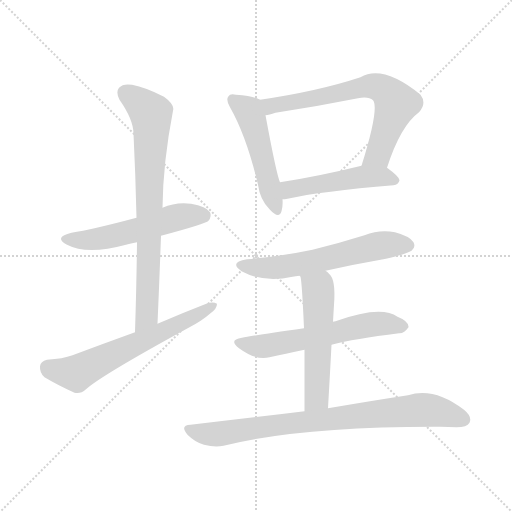
t = 0.00 s
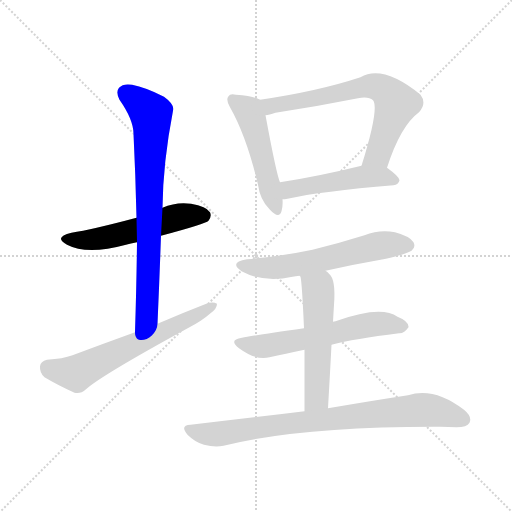
t = 1.49 s
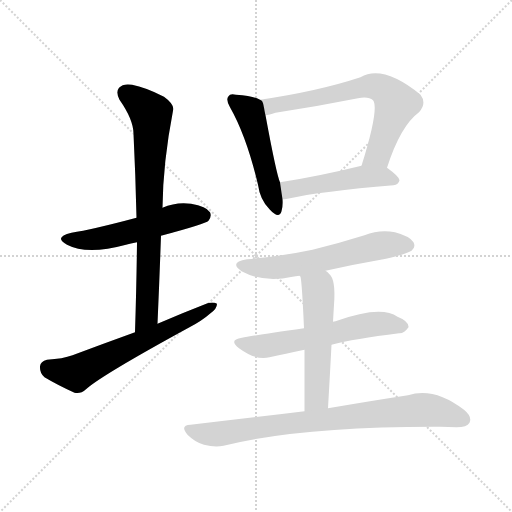
t = 2.99 s
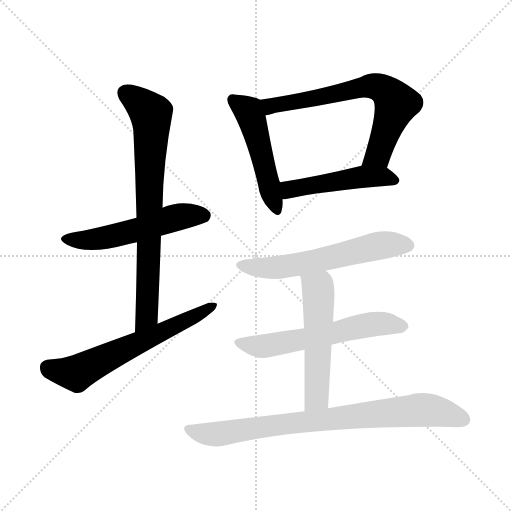
t = 4.48 s
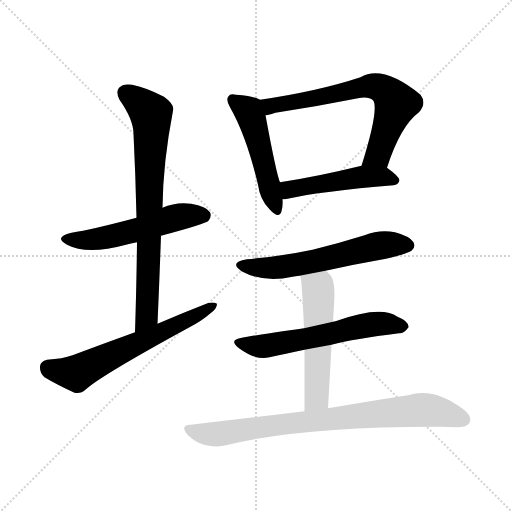
t = 5.98 s
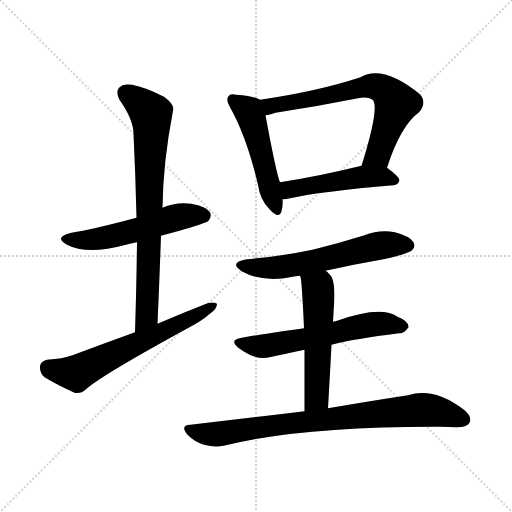
t = 7.47 s

The animated SVG that drew these frames (rendered in a browser with its animation timeline set to each time). Animation: 10 CSS @keyframes rules; one cycle of 7.47 s.

<svg version="1.1" viewBox="0 0 1024 1024" xmlns="http://www.w3.org/2000/svg">
  <g stroke="lightgray" stroke-dasharray="1,1" stroke-width="1" transform="scale(4, 4)">
    <line x1="0" y1="0" x2="256" y2="256"></line>
    <line x1="256" y1="0" x2="0" y2="256"></line>
    <line x1="128" y1="0" x2="128" y2="256"></line>
    <line x1="0" y1="128" x2="256" y2="128"></line>
  </g>
<g transform="scale(1, -1) translate(0, -900)">
   <style type="text/css">
    @keyframes keyframes0 {
      from {
       stroke: blue;
       stroke-dashoffset: 536;
       stroke-width: 128;
       }
       64% {
       animation-timing-function: step-end;
       stroke: blue;
       stroke-dashoffset: 0;
       stroke-width: 128;
       }
       to {
       stroke: black;
       stroke-width: 1024;
       }
       }
       #make-me-a-hanzi-animation-0 {
         animation: keyframes0 0.686198s both;
         animation-delay: 0.000000s;
         animation-timing-function: linear;
       }
    @keyframes keyframes1 {
      from {
       stroke: blue;
       stroke-dashoffset: 759;
       stroke-width: 128;
       }
       71% {
       animation-timing-function: step-end;
       stroke: blue;
       stroke-dashoffset: 0;
       stroke-width: 128;
       }
       to {
       stroke: black;
       stroke-width: 1024;
       }
       }
       #make-me-a-hanzi-animation-1 {
         animation: keyframes1 0.867676s both;
         animation-delay: 0.686198s;
         animation-timing-function: linear;
       }
    @keyframes keyframes2 {
      from {
       stroke: blue;
       stroke-dashoffset: 622;
       stroke-width: 128;
       }
       67% {
       animation-timing-function: step-end;
       stroke: blue;
       stroke-dashoffset: 0;
       stroke-width: 128;
       }
       to {
       stroke: black;
       stroke-width: 1024;
       }
       }
       #make-me-a-hanzi-animation-2 {
         animation: keyframes2 0.756185s both;
         animation-delay: 1.553874s;
         animation-timing-function: linear;
       }
    @keyframes keyframes3 {
      from {
       stroke: blue;
       stroke-dashoffset: 497;
       stroke-width: 128;
       }
       62% {
       animation-timing-function: step-end;
       stroke: blue;
       stroke-dashoffset: 0;
       stroke-width: 128;
       }
       to {
       stroke: black;
       stroke-width: 1024;
       }
       }
       #make-me-a-hanzi-animation-3 {
         animation: keyframes3 0.654460s both;
         animation-delay: 2.310059s;
         animation-timing-function: linear;
       }
    @keyframes keyframes4 {
      from {
       stroke: blue;
       stroke-dashoffset: 678;
       stroke-width: 128;
       }
       69% {
       animation-timing-function: step-end;
       stroke: blue;
       stroke-dashoffset: 0;
       stroke-width: 128;
       }
       to {
       stroke: black;
       stroke-width: 1024;
       }
       }
       #make-me-a-hanzi-animation-4 {
         animation: keyframes4 0.801758s both;
         animation-delay: 2.964518s;
         animation-timing-function: linear;
       }
    @keyframes keyframes5 {
      from {
       stroke: blue;
       stroke-dashoffset: 487;
       stroke-width: 128;
       }
       61% {
       animation-timing-function: step-end;
       stroke: blue;
       stroke-dashoffset: 0;
       stroke-width: 128;
       }
       to {
       stroke: black;
       stroke-width: 1024;
       }
       }
       #make-me-a-hanzi-animation-5 {
         animation: keyframes5 0.646322s both;
         animation-delay: 3.766276s;
         animation-timing-function: linear;
       }
    @keyframes keyframes6 {
      from {
       stroke: blue;
       stroke-dashoffset: 592;
       stroke-width: 128;
       }
       66% {
       animation-timing-function: step-end;
       stroke: blue;
       stroke-dashoffset: 0;
       stroke-width: 128;
       }
       to {
       stroke: black;
       stroke-width: 1024;
       }
       }
       #make-me-a-hanzi-animation-6 {
         animation: keyframes6 0.731771s both;
         animation-delay: 4.412598s;
         animation-timing-function: linear;
       }
    @keyframes keyframes7 {
      from {
       stroke: blue;
       stroke-dashoffset: 588;
       stroke-width: 128;
       }
       66% {
       animation-timing-function: step-end;
       stroke: blue;
       stroke-dashoffset: 0;
       stroke-width: 128;
       }
       to {
       stroke: black;
       stroke-width: 1024;
       }
       }
       #make-me-a-hanzi-animation-7 {
         animation: keyframes7 0.728516s both;
         animation-delay: 5.144368s;
         animation-timing-function: linear;
       }
    @keyframes keyframes8 {
      from {
       stroke: blue;
       stroke-dashoffset: 534;
       stroke-width: 128;
       }
       63% {
       animation-timing-function: step-end;
       stroke: blue;
       stroke-dashoffset: 0;
       stroke-width: 128;
       }
       to {
       stroke: black;
       stroke-width: 1024;
       }
       }
       #make-me-a-hanzi-animation-8 {
         animation: keyframes8 0.684570s both;
         animation-delay: 5.872884s;
         animation-timing-function: linear;
       }
    @keyframes keyframes9 {
      from {
       stroke: blue;
       stroke-dashoffset: 812;
       stroke-width: 128;
       }
       73% {
       animation-timing-function: step-end;
       stroke: blue;
       stroke-dashoffset: 0;
       stroke-width: 128;
       }
       to {
       stroke: black;
       stroke-width: 1024;
       }
       }
       #make-me-a-hanzi-animation-9 {
         animation: keyframes9 0.910807s both;
         animation-delay: 6.557454s;
         animation-timing-function: linear;
       }
</style>
<path d="M 322.0 428.5 Q 412.0 452.5 417.0 458.5 Q 424.0 467.5 420.0 475.5 Q 413.0 487.5 382.0 492.5 Q 352.0 496.5 325.0 484.5 L 273.0 464.5 Q 183.0 440.5 143.0 434.5 Q 106.0 425.5 134.0 410.5 Q 174.0 389.5 252.0 410.5 Q 261.0 413.5 274.0 415.5 L 322.0 428.5 Z" fill="lightgray"></path> 
<path d="M 315.0 252.5 Q 319.0 343.5 322.0 428.5 L 325.0 484.5 Q 326.0 575.5 346.0 678.5 Q 350.0 690.5 328.0 706.5 Q 291.0 725.5 264.0 730.5 Q 246.0 733.5 238.0 724.5 Q 231.0 715.5 239.0 700.5 Q 267.0 660.5 267.0 632.5 Q 271.0 551.5 273.0 464.5 L 274.0 415.5 Q 273.0 330.5 270.0 235.5 C 269.0 205.5 314.0 222.5 315.0 252.5 Z" fill="lightgray"></path> 
<path d="M 270.0 235.5 Q 209.0 213.5 145.0 189.5 Q 126.0 182.5 94.0 180.5 Q 81.0 177.5 80.0 167.5 Q 79.0 154.5 89.0 145.5 Q 114.0 130.5 149.0 114.5 Q 161.0 111.5 172.0 121.5 Q 203.0 149.5 379.0 245.5 Q 404.0 258.5 421.0 273.5 Q 434.0 282.5 434.0 292.5 Q 427.0 296.5 415.0 293.5 Q 366.0 274.5 315.0 252.5 L 270.0 235.5 Z" fill="lightgray"></path> 
<path d="M 520.0 700.5 Q 510.0 707.5 472.0 710.5 Q 460.0 713.5 457.0 707.5 Q 451.0 701.5 460.0 685.5 Q 493.0 627.5 516.0 530.5 Q 520.0 500.5 539.0 481.5 Q 558.0 460.5 563.0 477.5 Q 566.0 487.5 565.0 501.5 L 560.0 535.5 Q 553.0 550.5 531.0 669.5 C 526.0 697.5 526.0 697.5 520.0 700.5 Z" fill="lightgray"></path> 
<path d="M 774.0 564.5 Q 801.0 648.5 838.0 675.5 Q 854.0 693.5 841.0 710.5 Q 766.0 771.5 721.0 745.5 Q 636.0 717.5 520.0 700.5 C 490.0 696.5 502.0 662.5 531.0 669.5 Q 538.0 670.5 551.0 674.5 Q 636.0 687.5 716.0 703.5 Q 737.0 707.5 746.0 699.5 Q 759.0 683.5 723.0 568.5 C 714.0 539.5 764.0 536.5 774.0 564.5 Z" fill="lightgray"></path> 
<path d="M 565.0 501.5 Q 569.0 501.5 575.0 502.5 Q 642.0 517.5 787.0 529.5 Q 797.0 530.5 799.0 539.5 Q 799.0 546.5 774.0 564.5 C 757.0 576.5 752.0 575.5 723.0 568.5 Q 633.0 546.5 560.0 535.5 C 530.0 530.5 535.0 498.5 565.0 501.5 Z" fill="lightgray"></path> 
<path d="M 651.0 358.5 Q 709.0 371.5 772.0 382.5 Q 815.0 392.5 823.0 398.5 Q 832.0 405.5 827.0 415.5 Q 820.0 427.5 790.0 435.5 Q 759.0 441.5 729.0 429.5 Q 678.0 413.5 625.0 400.5 Q 564.0 387.5 494.0 381.5 Q 457.0 375.5 483.0 357.5 Q 528.0 333.5 585.0 346.5 Q 591.0 347.5 599.0 348.5 L 651.0 358.5 Z" fill="lightgray"></path> 
<path d="M 663.0 210.5 Q 708.0 222.5 798.0 233.5 Q 808.0 232.5 817.0 245.5 Q 818.0 257.5 795.0 266.5 Q 762.0 290.5 671.0 257.5 Q 668.0 257.5 666.0 256.5 L 608.0 243.5 Q 502.0 228.5 484.0 224.5 Q 456.0 220.5 478.0 203.5 Q 512.0 178.5 539.0 185.5 Q 570.0 192.5 609.0 200.5 L 663.0 210.5 Z" fill="lightgray"></path> 
<path d="M 656.0 83.5 Q 660.0 152.5 663.0 210.5 L 666.0 256.5 Q 667.0 274.5 668.0 290.5 Q 672.0 341.5 658.0 352.5 Q 655.0 356.5 651.0 358.5 C 628.0 377.5 589.0 376.5 599.0 348.5 Q 600.0 347.5 601.0 346.5 Q 604.0 334.5 608.0 243.5 L 609.0 200.5 Q 609.0 151.5 609.0 77.5 C 609.0 47.5 654.0 53.5 656.0 83.5 Z" fill="lightgray"></path> 
<path d="M 609.0 77.5 Q 503.0 64.5 381.0 50.5 Q 359.0 49.5 375.0 30.5 Q 390.0 15.5 408.0 10.5 Q 430.0 4.5 447.0 8.5 Q 603.0 47.5 881.0 46.5 Q 897.0 46.5 913.0 45.5 Q 934.0 45.5 939.0 54.5 Q 945.0 66.5 928.0 80.5 Q 868.0 126.5 816.0 109.5 Q 750.0 99.5 656.0 83.5 L 609.0 77.5 Z" fill="lightgray"></path> 
      <clipPath id="make-me-a-hanzi-clip-0">
      <path d="M 322.0 428.5 Q 412.0 452.5 417.0 458.5 Q 424.0 467.5 420.0 475.5 Q 413.0 487.5 382.0 492.5 Q 352.0 496.5 325.0 484.5 L 273.0 464.5 Q 183.0 440.5 143.0 434.5 Q 106.0 425.5 134.0 410.5 Q 174.0 389.5 252.0 410.5 Q 261.0 413.5 274.0 415.5 L 322.0 428.5 Z" fill="lightgray"></path>
      </clipPath>
      <path clip-path="url(#make-me-a-hanzi-clip-0)" d="M 135.0 423.5 L 177.0 419.5 L 264.0 437.5 L 362.0 467.5 L 408.0 468.5 " fill="none" id="make-me-a-hanzi-animation-0" stroke-dasharray="408 816" stroke-linecap="round"></path>

      <clipPath id="make-me-a-hanzi-clip-1">
      <path d="M 315.0 252.5 Q 319.0 343.5 322.0 428.5 L 325.0 484.5 Q 326.0 575.5 346.0 678.5 Q 350.0 690.5 328.0 706.5 Q 291.0 725.5 264.0 730.5 Q 246.0 733.5 238.0 724.5 Q 231.0 715.5 239.0 700.5 Q 267.0 660.5 267.0 632.5 Q 271.0 551.5 273.0 464.5 L 274.0 415.5 Q 273.0 330.5 270.0 235.5 C 269.0 205.5 314.0 222.5 315.0 252.5 Z" fill="lightgray"></path>
      </clipPath>
      <path clip-path="url(#make-me-a-hanzi-clip-1)" d="M 250.0 714.5 L 302.0 672.5 L 293.0 268.5 L 273.0 243.5 " fill="none" id="make-me-a-hanzi-animation-1" stroke-dasharray="631 1262" stroke-linecap="round"></path>

      <clipPath id="make-me-a-hanzi-clip-2">
      <path d="M 270.0 235.5 Q 209.0 213.5 145.0 189.5 Q 126.0 182.5 94.0 180.5 Q 81.0 177.5 80.0 167.5 Q 79.0 154.5 89.0 145.5 Q 114.0 130.5 149.0 114.5 Q 161.0 111.5 172.0 121.5 Q 203.0 149.5 379.0 245.5 Q 404.0 258.5 421.0 273.5 Q 434.0 282.5 434.0 292.5 Q 427.0 296.5 415.0 293.5 Q 366.0 274.5 315.0 252.5 L 270.0 235.5 Z" fill="lightgray"></path>
      </clipPath>
      <path clip-path="url(#make-me-a-hanzi-clip-2)" d="M 95.0 165.5 L 117.0 157.5 L 157.0 155.5 L 429.0 288.5 " fill="none" id="make-me-a-hanzi-animation-2" stroke-dasharray="494 988" stroke-linecap="round"></path>

      <clipPath id="make-me-a-hanzi-clip-3">
      <path d="M 520.0 700.5 Q 510.0 707.5 472.0 710.5 Q 460.0 713.5 457.0 707.5 Q 451.0 701.5 460.0 685.5 Q 493.0 627.5 516.0 530.5 Q 520.0 500.5 539.0 481.5 Q 558.0 460.5 563.0 477.5 Q 566.0 487.5 565.0 501.5 L 560.0 535.5 Q 553.0 550.5 531.0 669.5 C 526.0 697.5 526.0 697.5 520.0 700.5 Z" fill="lightgray"></path>
      </clipPath>
      <path clip-path="url(#make-me-a-hanzi-clip-3)" d="M 466.0 700.5 L 498.0 675.5 L 508.0 652.5 L 551.0 482.5 " fill="none" id="make-me-a-hanzi-animation-3" stroke-dasharray="369 738" stroke-linecap="round"></path>

      <clipPath id="make-me-a-hanzi-clip-4">
      <path d="M 774.0 564.5 Q 801.0 648.5 838.0 675.5 Q 854.0 693.5 841.0 710.5 Q 766.0 771.5 721.0 745.5 Q 636.0 717.5 520.0 700.5 C 490.0 696.5 502.0 662.5 531.0 669.5 Q 538.0 670.5 551.0 674.5 Q 636.0 687.5 716.0 703.5 Q 737.0 707.5 746.0 699.5 Q 759.0 683.5 723.0 568.5 C 714.0 539.5 764.0 536.5 774.0 564.5 Z" fill="lightgray"></path>
      </clipPath>
      <path clip-path="url(#make-me-a-hanzi-clip-4)" d="M 529.0 698.5 L 542.0 687.5 L 736.0 727.5 L 761.0 724.5 L 793.0 692.5 L 756.0 591.5 L 730.0 579.5 " fill="none" id="make-me-a-hanzi-animation-4" stroke-dasharray="550 1100" stroke-linecap="round"></path>

      <clipPath id="make-me-a-hanzi-clip-5">
      <path d="M 565.0 501.5 Q 569.0 501.5 575.0 502.5 Q 642.0 517.5 787.0 529.5 Q 797.0 530.5 799.0 539.5 Q 799.0 546.5 774.0 564.5 C 757.0 576.5 752.0 575.5 723.0 568.5 Q 633.0 546.5 560.0 535.5 C 530.0 530.5 535.0 498.5 565.0 501.5 Z" fill="lightgray"></path>
      </clipPath>
      <path clip-path="url(#make-me-a-hanzi-clip-5)" d="M 569.0 507.5 L 583.0 522.5 L 728.0 546.5 L 771.0 546.5 L 790.0 538.5 " fill="none" id="make-me-a-hanzi-animation-5" stroke-dasharray="359 718" stroke-linecap="round"></path>

      <clipPath id="make-me-a-hanzi-clip-6">
      <path d="M 651.0 358.5 Q 709.0 371.5 772.0 382.5 Q 815.0 392.5 823.0 398.5 Q 832.0 405.5 827.0 415.5 Q 820.0 427.5 790.0 435.5 Q 759.0 441.5 729.0 429.5 Q 678.0 413.5 625.0 400.5 Q 564.0 387.5 494.0 381.5 Q 457.0 375.5 483.0 357.5 Q 528.0 333.5 585.0 346.5 Q 591.0 347.5 599.0 348.5 L 651.0 358.5 Z" fill="lightgray"></path>
      </clipPath>
      <path clip-path="url(#make-me-a-hanzi-clip-6)" d="M 486.0 370.5 L 508.0 364.5 L 573.0 366.5 L 756.0 408.5 L 816.0 409.5 " fill="none" id="make-me-a-hanzi-animation-6" stroke-dasharray="464 928" stroke-linecap="round"></path>

      <clipPath id="make-me-a-hanzi-clip-7">
      <path d="M 663.0 210.5 Q 708.0 222.5 798.0 233.5 Q 808.0 232.5 817.0 245.5 Q 818.0 257.5 795.0 266.5 Q 762.0 290.5 671.0 257.5 Q 668.0 257.5 666.0 256.5 L 608.0 243.5 Q 502.0 228.5 484.0 224.5 Q 456.0 220.5 478.0 203.5 Q 512.0 178.5 539.0 185.5 Q 570.0 192.5 609.0 200.5 L 663.0 210.5 Z" fill="lightgray"></path>
      </clipPath>
      <path clip-path="url(#make-me-a-hanzi-clip-7)" d="M 479.0 214.5 L 530.0 207.5 L 727.0 249.5 L 774.0 252.5 L 806.0 247.5 " fill="none" id="make-me-a-hanzi-animation-7" stroke-dasharray="460 920" stroke-linecap="round"></path>

      <clipPath id="make-me-a-hanzi-clip-8">
      <path d="M 656.0 83.5 Q 660.0 152.5 663.0 210.5 L 666.0 256.5 Q 667.0 274.5 668.0 290.5 Q 672.0 341.5 658.0 352.5 Q 655.0 356.5 651.0 358.5 C 628.0 377.5 589.0 376.5 599.0 348.5 Q 600.0 347.5 601.0 346.5 Q 604.0 334.5 608.0 243.5 L 609.0 200.5 Q 609.0 151.5 609.0 77.5 C 609.0 47.5 654.0 53.5 656.0 83.5 Z" fill="lightgray"></path>
      </clipPath>
      <path clip-path="url(#make-me-a-hanzi-clip-8)" d="M 608.0 345.5 L 637.0 320.5 L 638.0 303.5 L 634.0 110.5 L 616.0 86.5 " fill="none" id="make-me-a-hanzi-animation-8" stroke-dasharray="406 812" stroke-linecap="round"></path>

      <clipPath id="make-me-a-hanzi-clip-9">
      <path d="M 609.0 77.5 Q 503.0 64.5 381.0 50.5 Q 359.0 49.5 375.0 30.5 Q 390.0 15.5 408.0 10.5 Q 430.0 4.5 447.0 8.5 Q 603.0 47.5 881.0 46.5 Q 897.0 46.5 913.0 45.5 Q 934.0 45.5 939.0 54.5 Q 945.0 66.5 928.0 80.5 Q 868.0 126.5 816.0 109.5 Q 750.0 99.5 656.0 83.5 L 609.0 77.5 Z" fill="lightgray"></path>
      </clipPath>
      <path clip-path="url(#make-me-a-hanzi-clip-9)" d="M 378.0 40.5 L 430.0 31.5 L 619.0 58.5 L 839.0 80.5 L 893.0 73.5 L 927.0 60.5 " fill="none" id="make-me-a-hanzi-animation-9" stroke-dasharray="684 1368" stroke-linecap="round"></path>

</g>
</svg>
